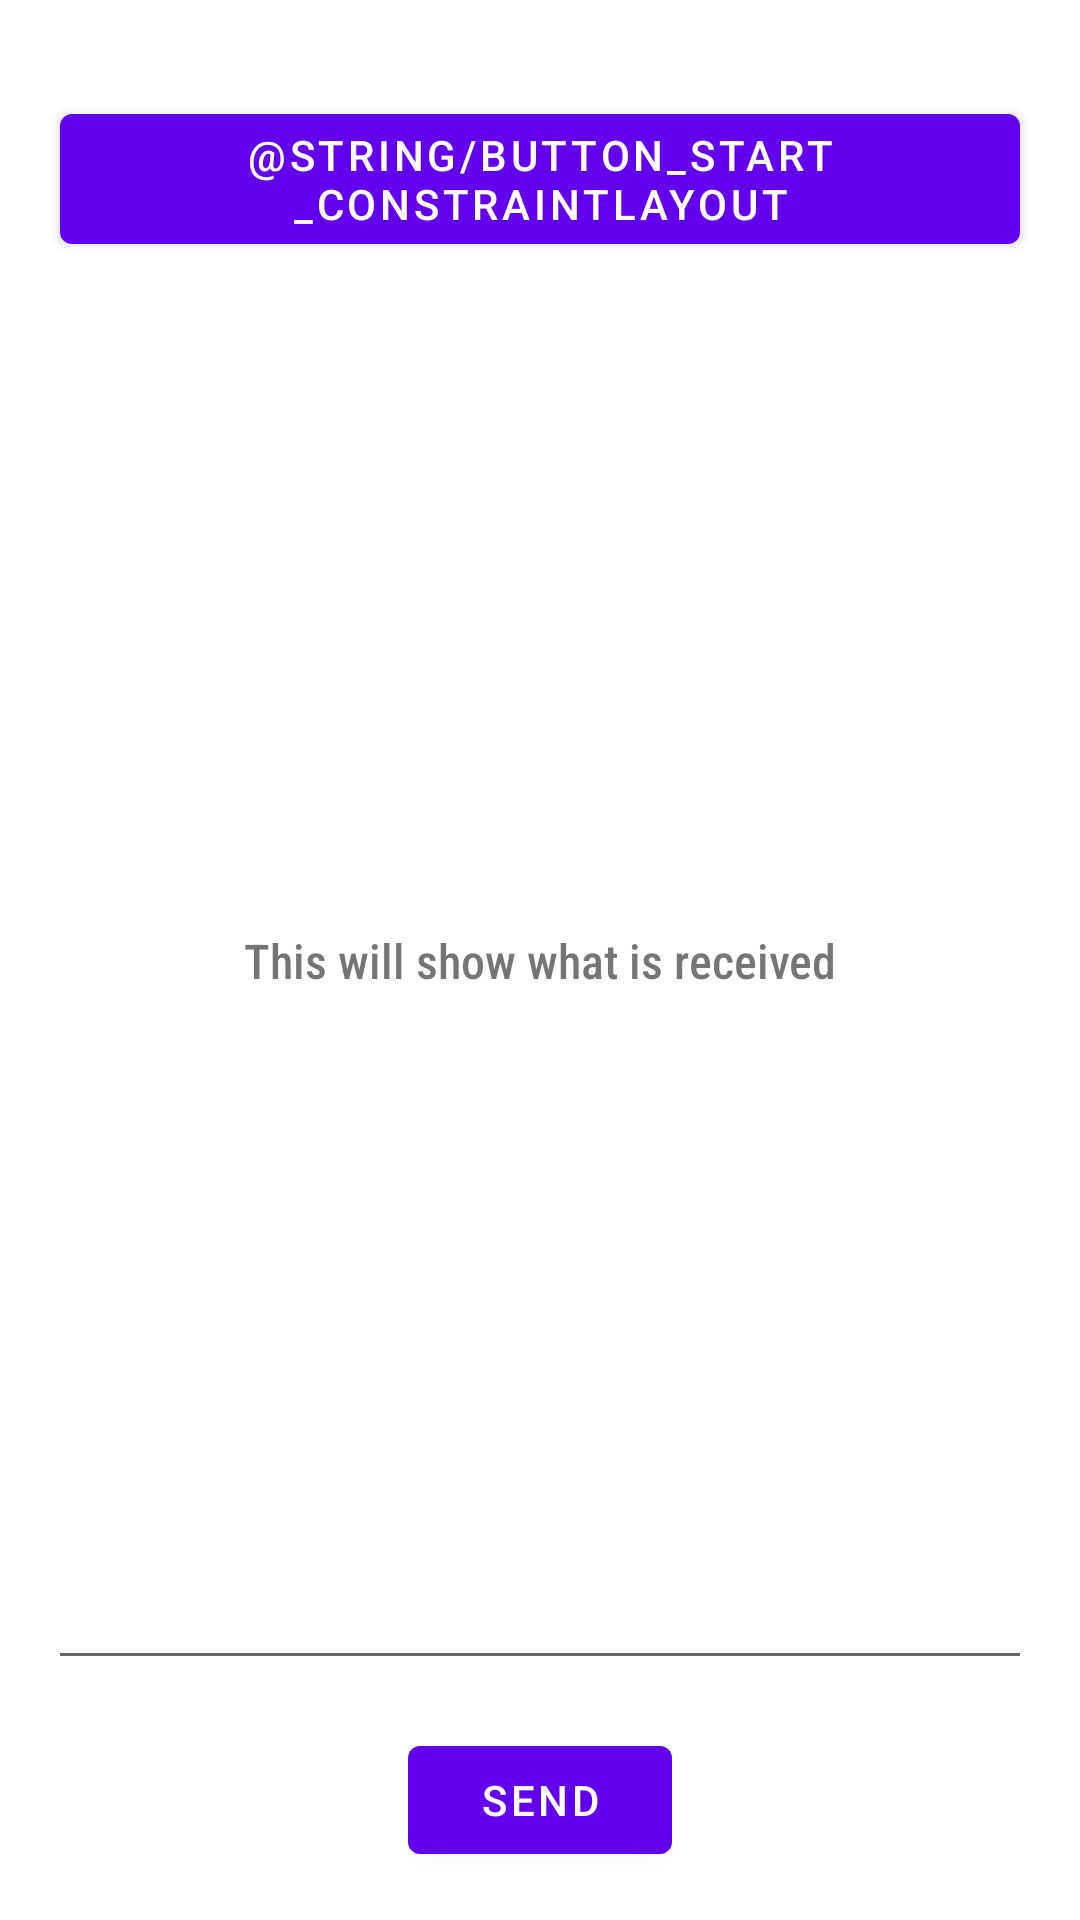

The Android layout XML behind this screen, and the referenced resources:
<!-- AndroidManifest.xml: application theme AppTheme -->
<!-- res/layout/activity_main.xml -->
<?xml version="1.0" encoding="utf-8"?>
<layout xmlns:android="http://schemas.android.com/apk/res/android"
    xmlns:app="http://schemas.android.com/apk/res-auto">

    <androidx.constraintlayout.widget.ConstraintLayout
        android:id="@+id/root_layout"
        android:layout_width="match_parent"
        android:layout_height="match_parent"
        android:padding="@dimen/margin_normal">

        <com.google.android.material.button.MaterialButton
            android:id="@+id/button_start_constraint_layout"
            android:layout_width="wrap_content"
            android:layout_height="wrap_content"
            android:layout_marginStart="16dp"
            android:layout_marginTop="16dp"
            android:layout_marginEnd="16dp"
            android:text="@string/button_start_constraintlayout"
            app:layout_constraintEnd_toEndOf="parent"
            app:layout_constraintStart_toStartOf="parent"
            app:layout_constraintTop_toTopOf="parent" />

        <TextView
            android:id="@+id/tv_receiving"
            android:layout_width="match_parent"
            android:layout_height="wrap_content"
            android:fontFamily="sans-serif-condensed-medium"
            android:gravity="center"
            android:text="@string/text_view_received"
            android:textSize="@dimen/text_size_standard"
            app:layout_constraintBottom_toBottomOf="parent"
            app:layout_constraintLeft_toLeftOf="parent"
            app:layout_constraintRight_toRightOf="parent"
            app:layout_constraintTop_toTopOf="parent" />

        <com.google.android.material.textfield.TextInputEditText
            android:id="@+id/edit_text_sending"
            android:layout_width="match_parent"
            android:layout_height="wrap_content"
            android:layout_marginBottom="@dimen/margin_normal"
            app:layout_constraintBottom_toTopOf="@id/button_send"
            app:layout_constraintLeft_toLeftOf="parent"
            app:layout_constraintRight_toRightOf="parent" />

        <com.google.android.material.button.MaterialButton
            android:id="@+id/button_send"
            android:layout_width="wrap_content"
            android:layout_height="wrap_content"
            android:text="@string/button_send"
            app:layout_constraintBottom_toBottomOf="parent"
            app:layout_constraintLeft_toLeftOf="parent"
            app:layout_constraintRight_toRightOf="parent" />

    </androidx.constraintlayout.widget.ConstraintLayout>
</layout>
<!-- resources referenced by this layout -->
<resources>
  <dimen name="margin_normal">16dp</dimen>
  <dimen name="text_size_standard">16sp</dimen>
  <string name="button_send">Send</string>
  <string name="text_view_received">This will show what is received</string>
  <style name="AppTheme" parent="Theme.MaterialComponents.Light.DarkActionBar">
          <item name="colorPrimary">@color/colorPrimary</item>
          <item name="colorPrimaryDark">@color/colorPrimaryDark</item>
          <item name="colorAccent">@color/colorAccent</item>
      </style>
  <!-- not gathered from this repository: default colours our renderer supplied (Android Studio template values) -->
  <color name="colorPrimary">#FF6200EE</color>
  <color name="colorPrimaryDark">#FF3700B3</color>
  <color name="colorAccent">#FF03DAC5</color>
</resources>
